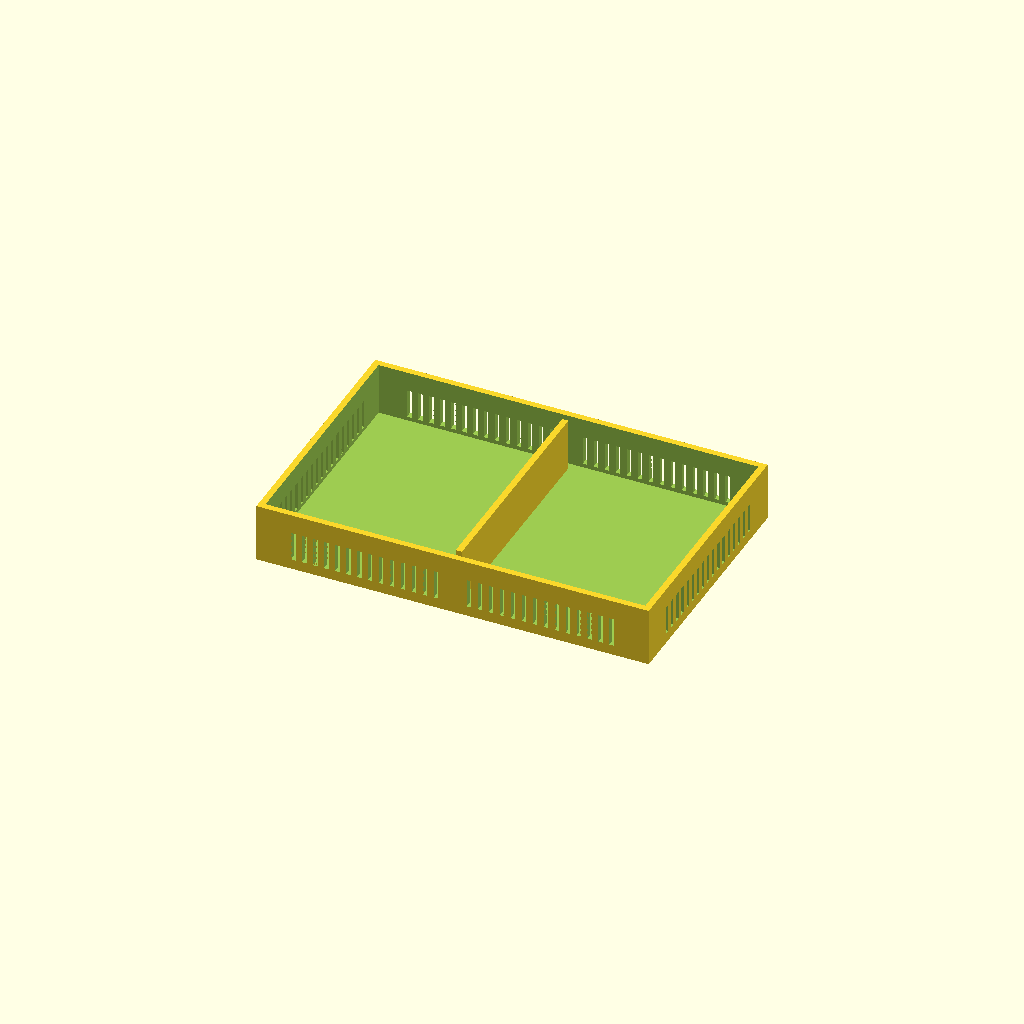
Cell 1: rendered with the file's own defaults.
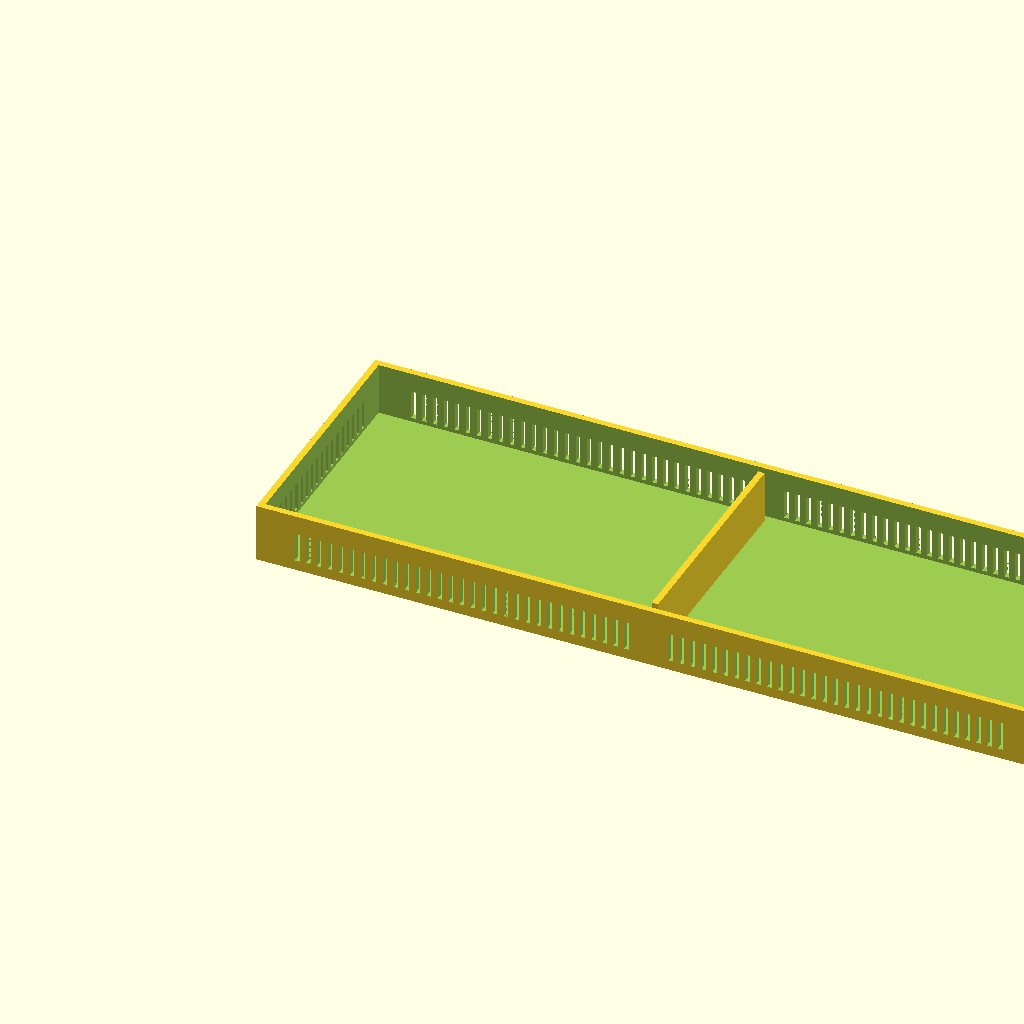
Cell 2: L = 200 (everything else at default).
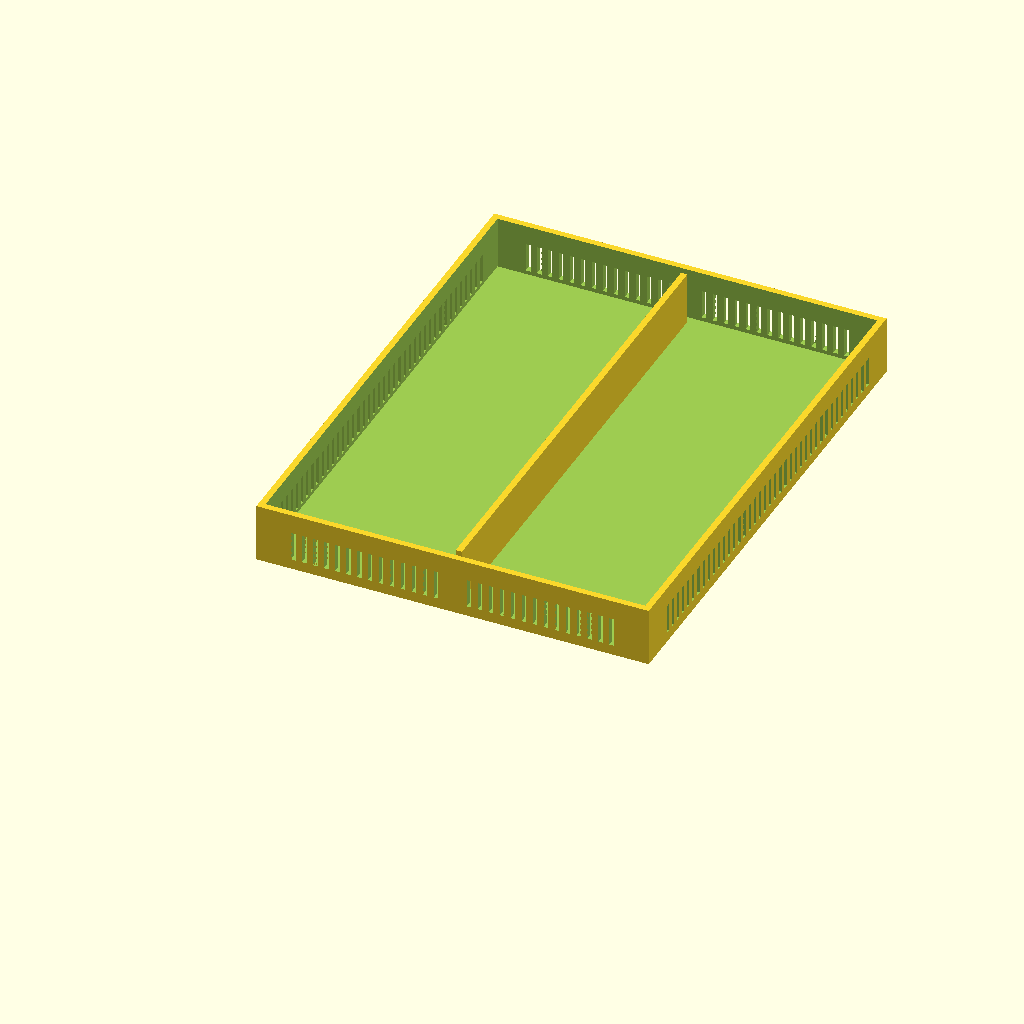
Cell 3: the same model with W = 130.
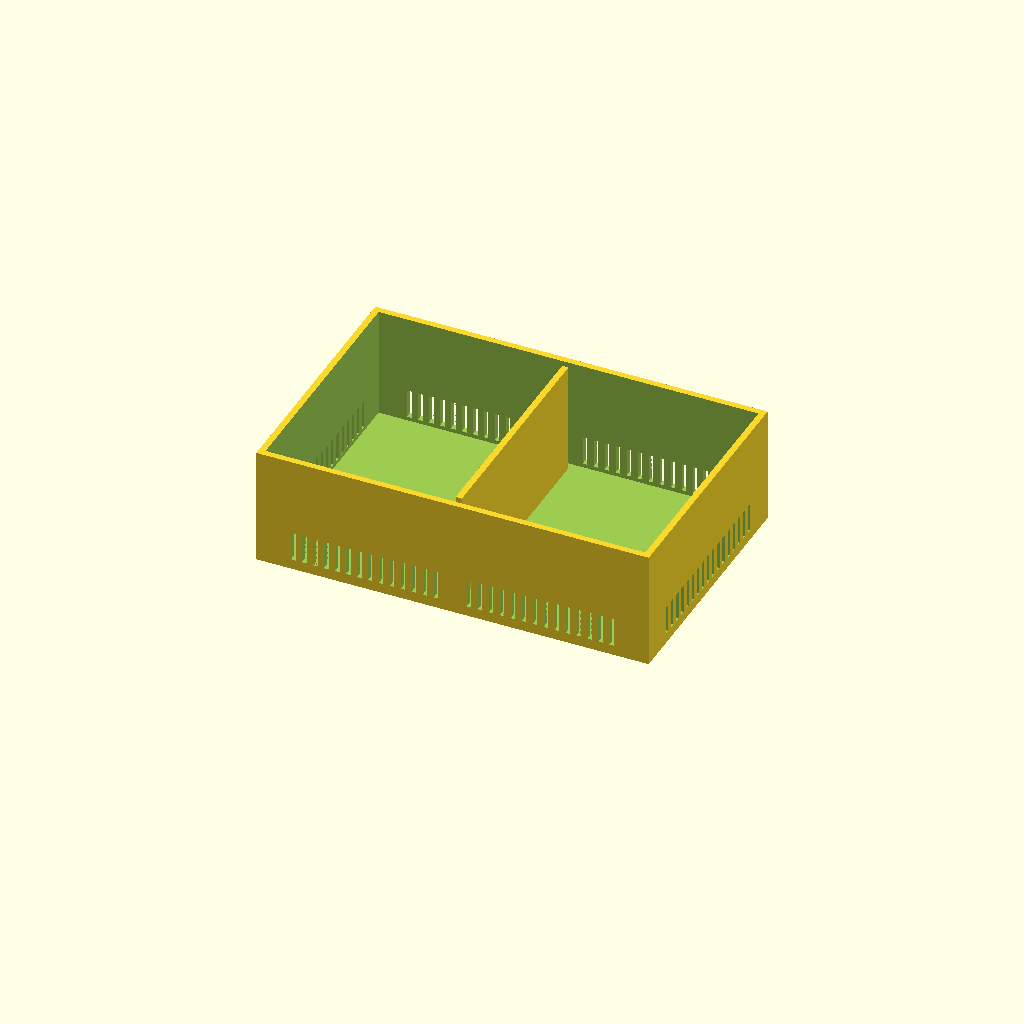
Cell 4: the same model with H = 30.
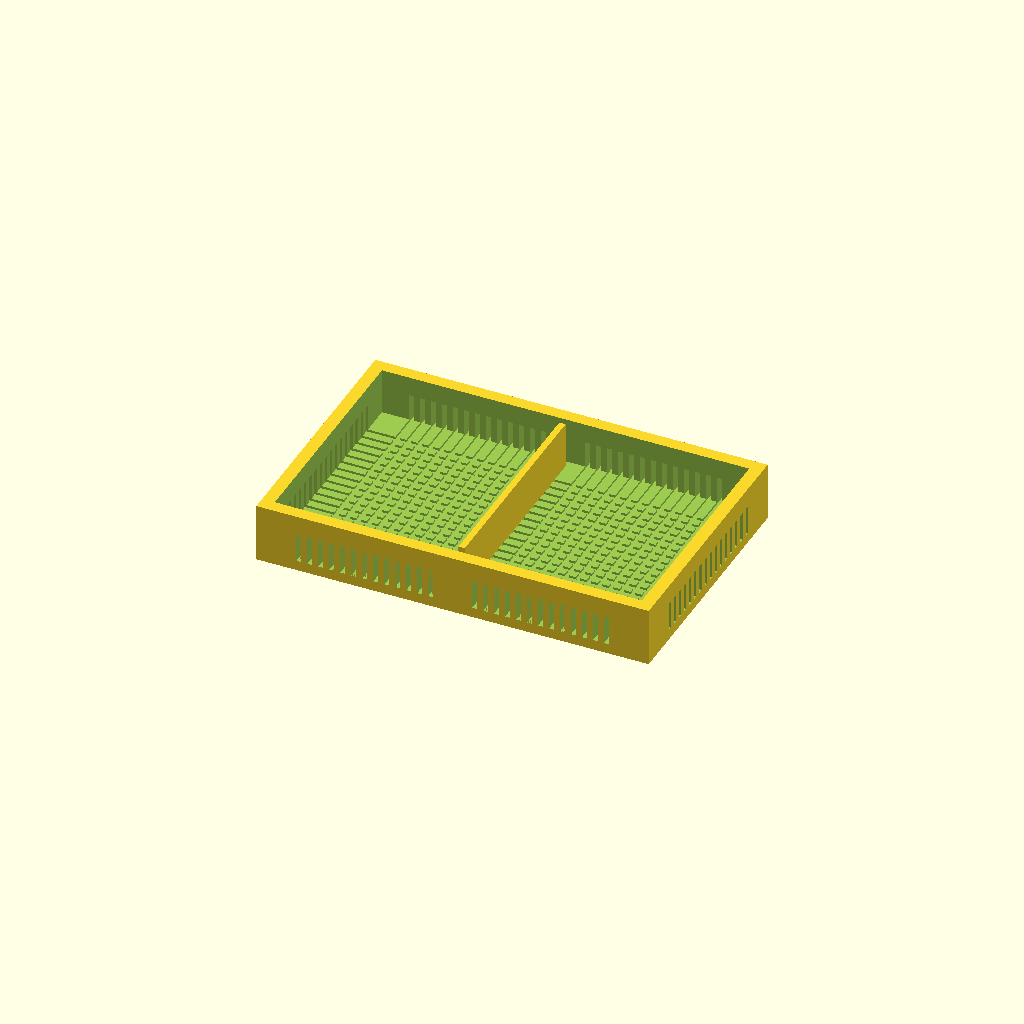
Cell 5: wall = 3.2 (everything else at default).
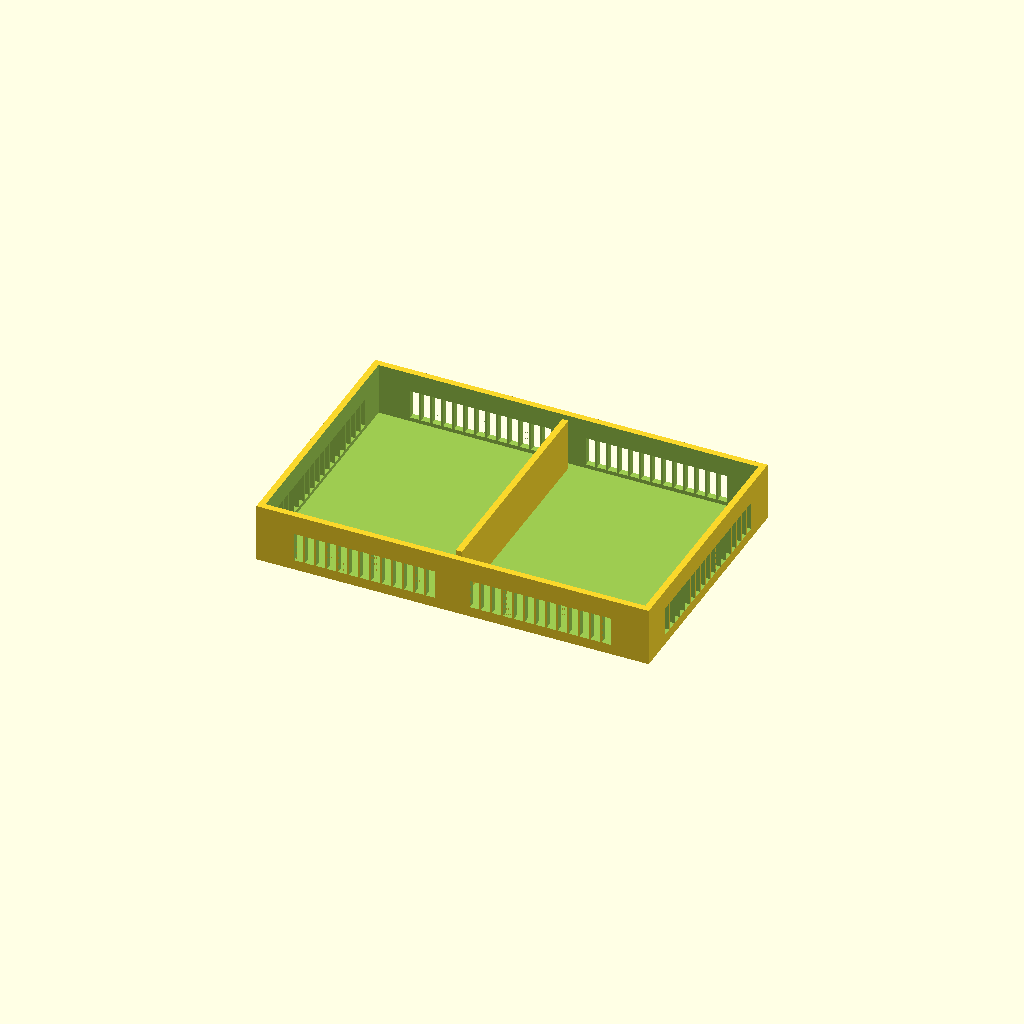
Cell 6: the same model with win_w = 2.4.
All cells are drawn from one camera (rotation 55°, 0°, 25°, orthographic, colour scheme Cornfield), so only the parameter changes between them.
The OpenSCAD source (parts/tray.scad):
// Desiccant tray: box with vent windows and a divider, slotted lid.
// Render: openscad -D 'part="box"' -o tray-box.stl tray.scad   (part = "box" | "lid")
// Print both as rendered (flat side down), PETG, no supports.

part = "box";

L = 100;      // length (x)
W = 65;       // width (y)
H = 15;       // box height
wall = 1.6;   // walls, floor, lid plate

// Vent windows in the box walls: 1.2 wide, every 2.8, from z 2.6 to 10.
win_w = 1.2;
pitch = 2.8;
win_z0 = 2.6;
win_z1 = 10;
win_margin = 7;      // inner wall → first window
div_w = 1.6;         // divider in the middle (x)
div_gap = 1.75;      // divider end → inner wall (room for the lid lip)
div_clear = 2.4;     // no windows within this of the divider

// Lid: lip that drops into the box, slots for air.
lip_gap = 0.15;      // per side, lip → box inner wall
lip_t = 1.2;
lip_h = 4;
slot_w = 1.2;
slot_margin = 4.95;  // lid edge → slot ends (y)
slot_x0 = 4.6;       // first slot (x), mirrored on the other half
slot_n = 15;         // slots per half

eps = 0.01;

// Windows centred along a wall of inner length len.
function win_count(len) = floor((len - 2 * win_margin + (pitch - win_w)) / pitch + 1e-6);
function win_start(len) = (len - (win_count(len) * pitch - (pitch - win_w))) / 2;

module box() {
  difference() {
    cube([L, W, H]);
    translate([wall, wall, wall]) cube([L - 2 * wall, W - 2 * wall, H]);
    // long walls (y = 0 and y = W), windows along x
    for (i = [0 : win_count(L - 2 * wall) - 1]) {
      x = wall + win_start(L - 2 * wall) + i * pitch;
      if (x + win_w < L / 2 - div_w / 2 - div_clear || x > L / 2 + div_w / 2 + div_clear)
        translate([x, -eps, win_z0]) cube([win_w, W + 2 * eps, win_z1 - win_z0]);
    }
    // short walls (x = 0 and x = L), windows along y
    for (i = [0 : win_count(W - 2 * wall) - 1])
      translate([-eps, wall + win_start(W - 2 * wall) + i * pitch, win_z0])
        cube([L + 2 * eps, win_w, win_z1 - win_z0]);
  }
  // divider
  translate([L / 2 - div_w / 2, wall + div_gap, 0])
    cube([div_w, W - 2 * (wall + div_gap), H]);
}

module lid() {
  lip_o = wall + lip_gap;  // lip outer edge from the lid edge
  difference() {
    cube([L, W, wall]);
    for (i = [0 : slot_n - 1], x = [slot_x0 + i * pitch, L - slot_x0 - slot_w - i * pitch])
      translate([x, slot_margin, -eps]) cube([slot_w, W - 2 * slot_margin, wall + 2 * eps]);
  }
  translate([lip_o, lip_o, wall]) difference() {
    cube([L - 2 * lip_o, W - 2 * lip_o, lip_h]);
    translate([lip_t, lip_t, -eps]) cube([L - 2 * lip_o - 2 * lip_t, W - 2 * lip_o - 2 * lip_t, lip_h + 2 * eps]);
  }
}

if (part == "box") box();
else lid();
Parameter table extracted from the source (name, type, default, range or options):
part: string, default "box"
L: number, default 100
W: number, default 65
H: number, default 15
wall: number, default 1.6
win_w: number, default 1.2
pitch: number, default 2.8
win_z0: number, default 2.6
win_z1: number, default 10
win_margin: number, default 7
div_w: number, default 1.6
div_gap: number, default 1.75
div_clear: number, default 2.4
lip_gap: number, default 0.15
lip_t: number, default 1.2
lip_h: number, default 4
slot_w: number, default 1.2
slot_margin: number, default 4.95
slot_x0: number, default 4.6
slot_n: number, default 15
eps: number, default 0.01
